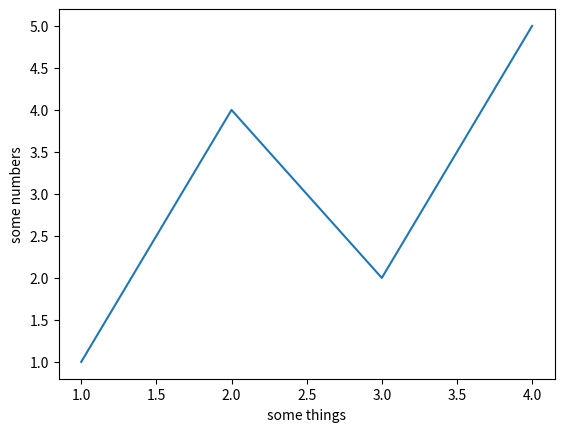

Generate this figure with matplotlib:
import matplotlib.pyplot as plt

fig, ax = plt.subplots()
ax.plot([1,2,3,4],[1,4,2,5])
plt.ylabel('some numbers')
plt.xlabel('some things')
plt.show()